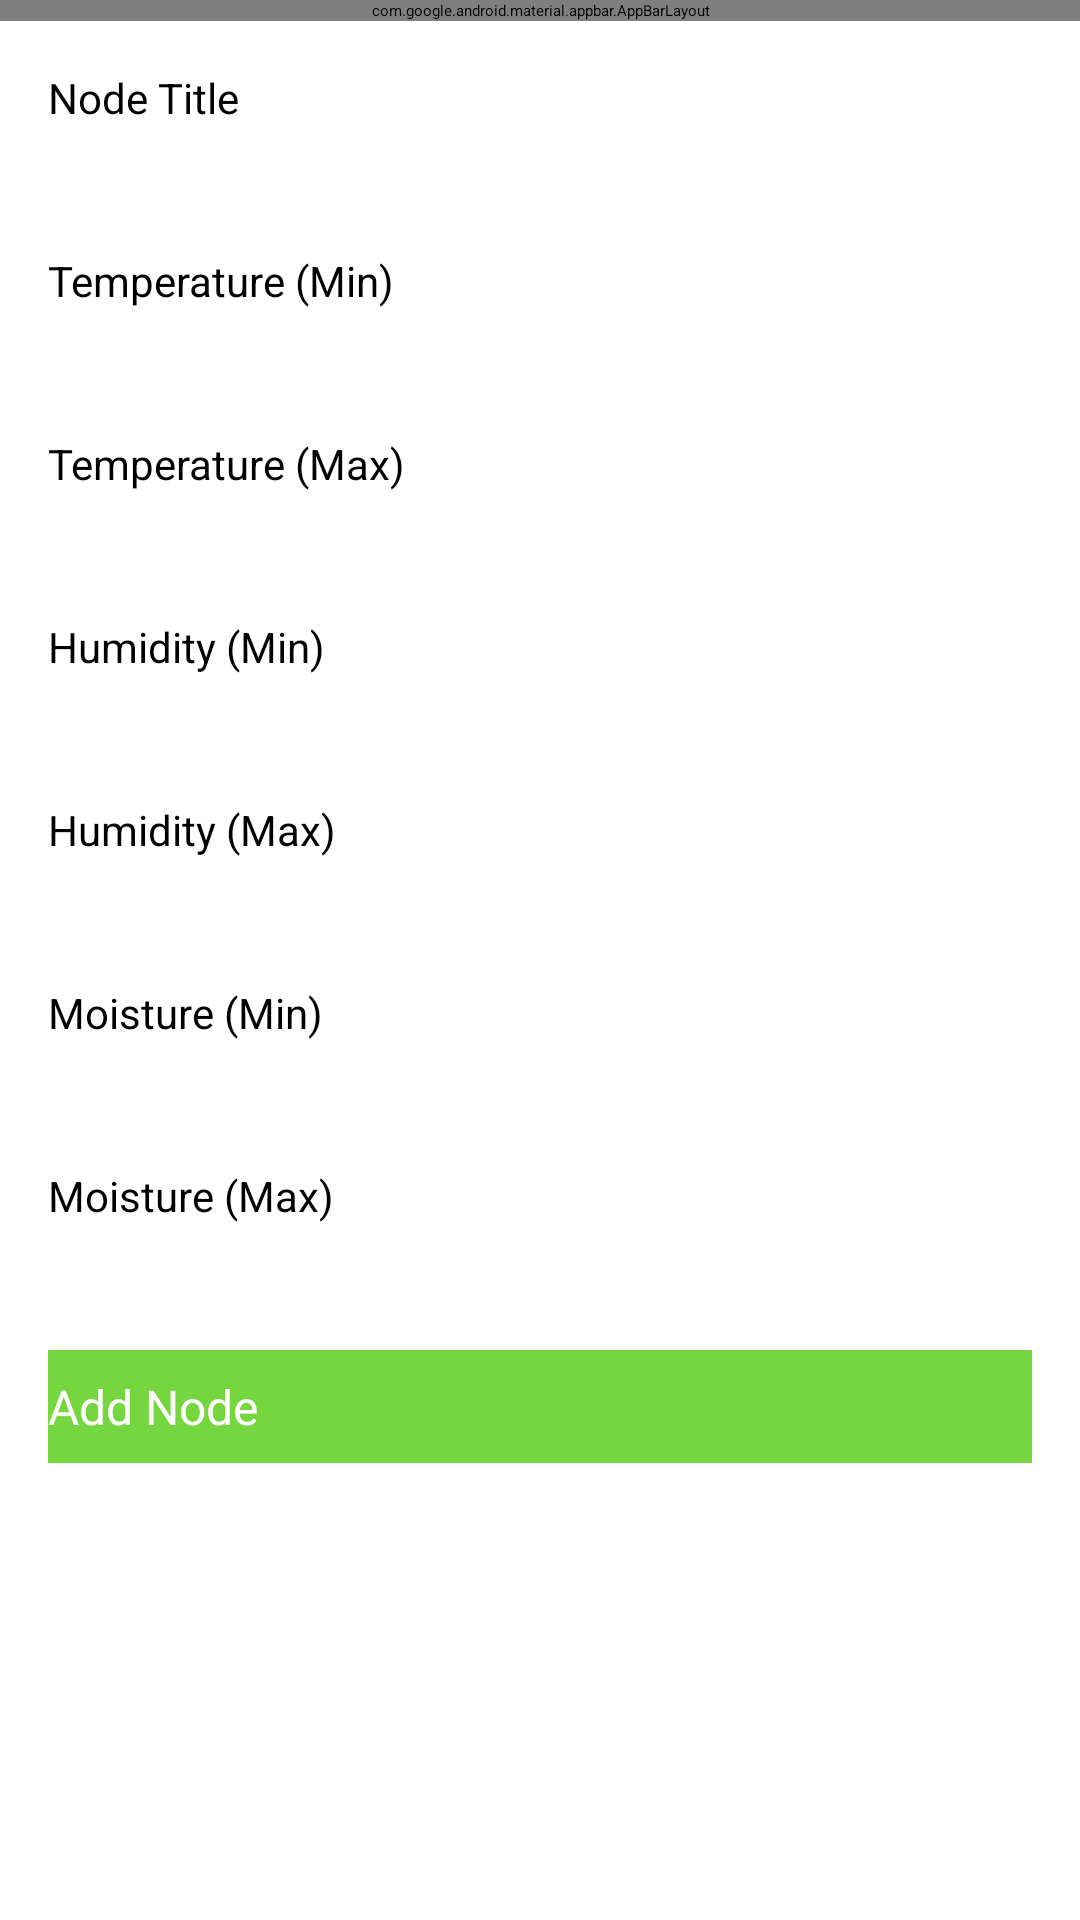

Produce the Android XML layout that renders to this screen, including the resource entries it uses.
<!-- AndroidManifest.xml: application theme Theme.WishlistAndroid -->
<!-- res/layout/activity_homegrower.xml -->
<?xml version="1.0" encoding="utf-8"?>
<androidx.constraintlayout.widget.ConstraintLayout xmlns:android="http://schemas.android.com/apk/res/android"
    xmlns:app="http://schemas.android.com/apk/res-auto"
    xmlns:tools="http://schemas.android.com/tools"
    android:layout_width="match_parent"
    android:layout_height="match_parent"
    tools:context=".activities.HomegrowerActivity">

    <RelativeLayout
        android:layout_width="match_parent"
        android:layout_height="wrap_content"
        app:layout_constraintBottom_toBottomOf="parent"
        app:layout_constraintTop_toTopOf="parent">

        <com.google.android.material.appbar.AppBarLayout
            android:id="@+id/appBarLayout"
            android:layout_width="match_parent"
            android:layout_height="wrap_content"
            android:background="@color/colorAccent"
            android:fitsSystemWindows="true"
            app:elevation="0dip"
            app:theme="@style/ThemeOverlay.AppCompat.Dark.ActionBar">

            <androidx.appcompat.widget.Toolbar
                android:id="@+id/toolbarAdd"
                android:layout_width="match_parent"
                android:layout_height="wrap_content"
                app:titleTextColor="@color/colorPrimary" />
        </com.google.android.material.appbar.AppBarLayout>

        <ScrollView
            android:layout_width="match_parent"
            android:layout_height="match_parent"
            android:layout_below="@id/appBarLayout"
            android:fillViewport="true">

            <LinearLayout
                android:layout_width="match_parent"
                android:layout_height="wrap_content"
                android:orientation="vertical">

                <EditText
                    android:id="@+id/node_title"
                    android:layout_width="match_parent"
                    android:layout_height="45dp"
                    android:layout_margin="8dp"
                    android:autofillHints="hint"
                    android:hint="@string/hint_nodeTitle"
                    android:inputType="text"
                    android:maxLength="25"
                    android:maxLines="1"
                    android:padding="8dp"
                    android:textColor="@color/colorPrimaryDark"
                    android:textSize="14sp" />

                <EditText
                    android:id="@+id/node_minTemp"
                    android:layout_width="match_parent"
                    android:layout_height="45dp"
                    android:layout_margin="8dp"
                    android:autofillHints="hint"
                    android:hint="@string/hint_minTemperature"
                    android:inputType="text"
                    android:maxLength="25"
                    android:maxLines="1"
                    android:padding="8dp"
                    android:textColor="@color/colorPrimaryDark"
                    android:textSize="14sp" />

                <EditText
                    android:id="@+id/node_maxTemp"
                    android:layout_width="match_parent"
                    android:layout_height="45dp"
                    android:layout_margin="8dp"
                    android:autofillHints="hint"
                    android:hint="@string/hint_maxTemperature"
                    android:inputType="text"
                    android:maxLength="25"
                    android:maxLines="1"
                    android:padding="8dp"
                    android:textColor="@color/colorPrimaryDark"
                    android:textSize="14sp" />

                <EditText
                    android:id="@+id/node_minHumid"
                    android:layout_width="match_parent"
                    android:layout_height="45dp"
                    android:layout_margin="8dp"
                    android:autofillHints="hint"
                    android:hint="@string/hint_minHumidity"
                    android:inputType="text"
                    android:maxLength="25"
                    android:maxLines="1"
                    android:padding="8dp"
                    android:textColor="@color/colorPrimaryDark"
                    android:textSize="14sp" />

                <EditText
                    android:id="@+id/node_maxHumid"
                    android:layout_width="match_parent"
                    android:layout_height="45dp"
                    android:layout_margin="8dp"
                    android:autofillHints="hint"
                    android:hint="@string/hint_maxHumidity"
                    android:inputType="text"
                    android:maxLength="25"
                    android:maxLines="1"
                    android:padding="8dp"
                    android:textColor="@color/colorPrimaryDark"
                    android:textSize="14sp" />

                <EditText
                    android:id="@+id/node_minMoisture"
                    android:layout_width="match_parent"
                    android:layout_height="45dp"
                    android:layout_margin="8dp"
                    android:autofillHints="hint"
                    android:hint="@string/hint_minMoisture"
                    android:inputType="text"
                    android:maxLength="25"
                    android:maxLines="1"
                    android:padding="8dp"
                    android:textColor="@color/colorPrimaryDark"
                    android:textSize="14sp" />

                <EditText
                    android:id="@+id/node_maxMoisture"
                    android:layout_width="match_parent"
                    android:layout_height="45dp"
                    android:layout_margin="8dp"
                    android:autofillHints="hint"
                    android:hint="@string/hint_maxMoisture"
                    android:inputType="text"
                    android:maxLength="25"
                    android:maxLines="1"
                    android:padding="8dp"
                    android:textColor="@color/colorPrimaryDark"
                    android:textSize="14sp" />

                <Button
                    android:id="@+id/btnAdd"
                    android:layout_width="match_parent"
                    android:layout_height="wrap_content"
                    android:layout_margin="16dp"
                    android:background="@color/colorAccent"
                    android:paddingTop="8dp"
                    android:paddingBottom="8dp"
                    android:stateListAnimator="@null"
                    android:text="@string/button_addNode"
                    android:textColor="@color/colorPrimary"
                    android:textSize="16sp" />
            </LinearLayout>
        </ScrollView>
    </RelativeLayout>

</androidx.constraintlayout.widget.ConstraintLayout>
<!-- resources referenced by this layout -->
<resources>
  <color name="colorAccent">#76D63F</color>
  <color name="colorPrimary">#FFFFFFFF</color>
  <color name="colorPrimaryDark">#000000</color>
  <string name="button_addNode">Add Node</string>
  <string name="hint_maxHumidity">Humidity (Max)</string>
  <string name="hint_maxMoisture">Moisture (Max)</string>
  <string name="hint_maxTemperature">Temperature (Max)</string>
  <string name="hint_minHumidity">Humidity (Min)</string>
  <string name="hint_minMoisture">Moisture (Min)</string>
  <string name="hint_minTemperature">Temperature (Min)</string>
  <string name="hint_nodeTitle">Node Title</string>
  <style name="Theme.WishlistAndroid" parent="Theme.MaterialComponents.DayNight.NoActionBar">
          
          <item name="colorPrimary">@color/purple_200</item>
          <item name="colorPrimaryVariant">@color/purple_700</item>
          <item name="colorOnPrimary">@color/black</item>
          
          <item name="colorSecondary">@color/teal_200</item>
          <item name="colorSecondaryVariant">@color/teal_200</item>
          <item name="colorOnSecondary">@color/black</item>
          
          <item name="android:statusBarColor">?attr/colorPrimaryVariant</item>
          
      </style>
  <color name="purple_200">#FFBB86FC</color>
  <color name="purple_700">#FF3700B3</color>
  <color name="black">#FF000000</color>
  <color name="teal_200">#FF03DAC5</color>
</resources>
